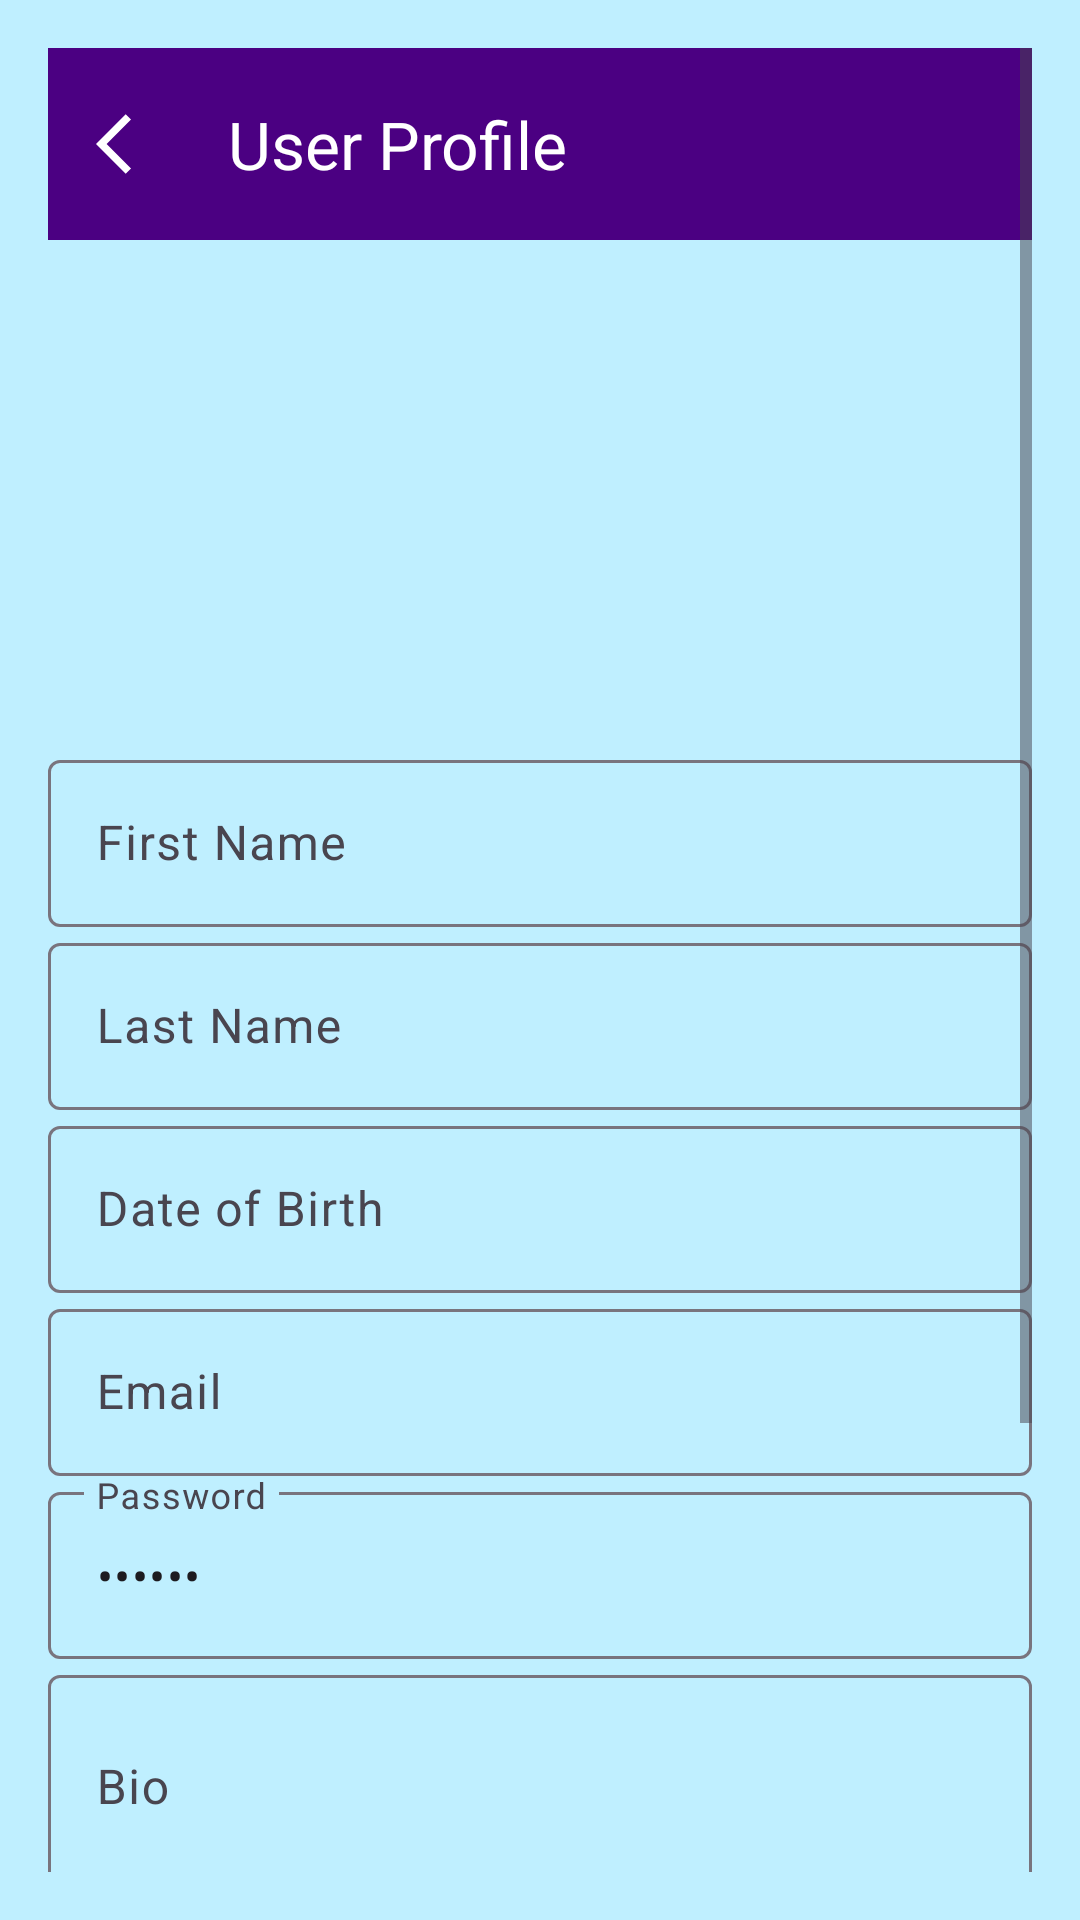

Layout XML and referenced resources for this Android screen:
<!-- AndroidManifest.xml: application theme Theme.RecipeConnect -->
<!-- res/layout/activity_user_profile.xml -->
<?xml version="1.0" encoding="utf-8"?>
<ScrollView xmlns:android="http://schemas.android.com/apk/res/android"
    xmlns:app="http://schemas.android.com/apk/res-auto"
    android:layout_width="match_parent"
    android:layout_height="match_parent"
    android:background="@color/light_blue"
    android:padding="16dp">

    <LinearLayout
        android:layout_width="match_parent"
        android:layout_height="wrap_content"
        android:orientation="vertical">

        
        <androidx.appcompat.widget.Toolbar
            android:id="@+id/toolbar"
            android:layout_width="match_parent"
            android:layout_height="?attr/actionBarSize"
            android:background="@color/purple_700"
            app:navigationIcon="@drawable/baseline_arrow_back"
            app:title="User Profile"
            app:titleTextColor="@android:color/white" />

        
        <FrameLayout
            android:layout_width="wrap_content"
            android:layout_height="wrap_content"
            android:layout_gravity="center_horizontal"
            android:layout_marginTop="24dp">

            <ImageView
                android:id="@+id/profileImageView"
                android:layout_width="120dp"
                android:layout_height="120dp"
                android:scaleType="centerCrop"
                android:background="@drawable/circle_background"
                android:contentDescription="Profile Image"
                android:clipToOutline="true" />

        </FrameLayout>

        
        <com.google.android.material.textfield.TextInputLayout
            android:layout_width="match_parent"
            android:layout_height="wrap_content"
            android:layout_marginTop="24dp"
            android:hint="First Name">
            <com.google.android.material.textfield.TextInputEditText
                android:id="@+id/firstNameTextView"
                android:layout_width="match_parent"
                android:layout_height="wrap_content"
                android:focusable="false"/>
        </com.google.android.material.textfield.TextInputLayout>

        <com.google.android.material.textfield.TextInputLayout
            android:layout_width="match_parent"
            android:layout_height="wrap_content"
            android:hint="Last Name">
            <com.google.android.material.textfield.TextInputEditText
                android:id="@+id/lastNameTextView"
                android:layout_width="match_parent"
                android:layout_height="wrap_content"
                android:focusable="false"/>
        </com.google.android.material.textfield.TextInputLayout>

        <com.google.android.material.textfield.TextInputLayout
            android:layout_width="match_parent"
            android:layout_height="wrap_content"
            android:hint="Date of Birth">
            <com.google.android.material.textfield.TextInputEditText
                android:id="@+id/dobTextView"
                android:layout_width="match_parent"
                android:layout_height="wrap_content"
                android:focusable="false"/>
        </com.google.android.material.textfield.TextInputLayout>

        <com.google.android.material.textfield.TextInputLayout
            android:layout_width="match_parent"
            android:layout_height="wrap_content"
            android:hint="Email">
            <com.google.android.material.textfield.TextInputEditText
                android:id="@+id/emailEditText"
                android:layout_width="match_parent"
                android:layout_height="wrap_content"
                android:focusable="false"
                android:inputType="textEmailAddress"/>
        </com.google.android.material.textfield.TextInputLayout>

        <com.google.android.material.textfield.TextInputLayout
            android:layout_width="match_parent"
            android:layout_height="wrap_content"
            android:hint="Password">
            <com.google.android.material.textfield.TextInputEditText
                android:id="@+id/passwordEditText"
                android:layout_width="match_parent"
                android:layout_height="wrap_content"
                android:focusable="false"
                android:text="******"
                android:inputType="textPassword"/>
        </com.google.android.material.textfield.TextInputLayout>

        <com.google.android.material.textfield.TextInputLayout
            android:layout_width="match_parent"
            android:layout_height="wrap_content"
            android:hint="Bio">
            <com.google.android.material.textfield.TextInputEditText
                android:id="@+id/bioTextView"
                android:layout_width="match_parent"
                android:layout_height="wrap_content"
                android:focusable="false"
                android:minLines="2"/>
        </com.google.android.material.textfield.TextInputLayout>

        
        <Button
            android:id="@+id/editProfileButton"
            android:layout_width="match_parent"
            android:layout_height="wrap_content"
            android:text="Edit Profile"
            android:backgroundTint="@color/purple_700"
            android:textColor="@android:color/white"
            android:layout_marginTop="24dp"/>

        <Button
            android:id="@+id/myRecipesButton"
            android:layout_width="match_parent"
            android:layout_height="wrap_content"
            android:text="My Recipes"
            android:backgroundTint="@color/teal_700"
            android:textColor="@android:color/white"
            android:layout_marginTop="12dp"/>

        <Button
            android:id="@+id/favoriteRecipesButton"
            android:layout_width="match_parent"
            android:layout_height="wrap_content"
            android:text="Favorite Recipes"
            android:backgroundTint="@color/orange"
            android:textColor="@android:color/white"
            android:layout_marginTop="12dp"
            android:layout_marginBottom="24dp"/>
    </LinearLayout>
</ScrollView>
<!-- resources referenced by this layout -->
<resources>
  <color name="light_blue">#BFEFFF</color>
  <color name="purple_700">#4B0082</color>
  <color name="teal_700">#3F2E5D</color>
  <!-- drawable baseline_arrow_back (drawable) -->
  <vector xmlns:android="http://schemas.android.com/apk/res/android"
      android:autoMirrored="true"
      android:height="24dp"
      android:width="24dp"
      android:viewportHeight="24"
      android:viewportWidth="24"
      android:tint="@android:color/white">
  
      <path
          android:fillColor="@android:color/white"
          android:pathData="M11.67,3.87L9.9,2.1 0,12l9.9,9.9 1.77,-1.77L3.54,12z"/>
  </vector>
  <style name="Theme.RecipeConnect" parent="Base.Theme.RecipeConnect" />
  <style name="Base.Theme.RecipeConnect" parent="Theme.Material3.DayNight.NoActionBar">
          
          
      </style>
</resources>
